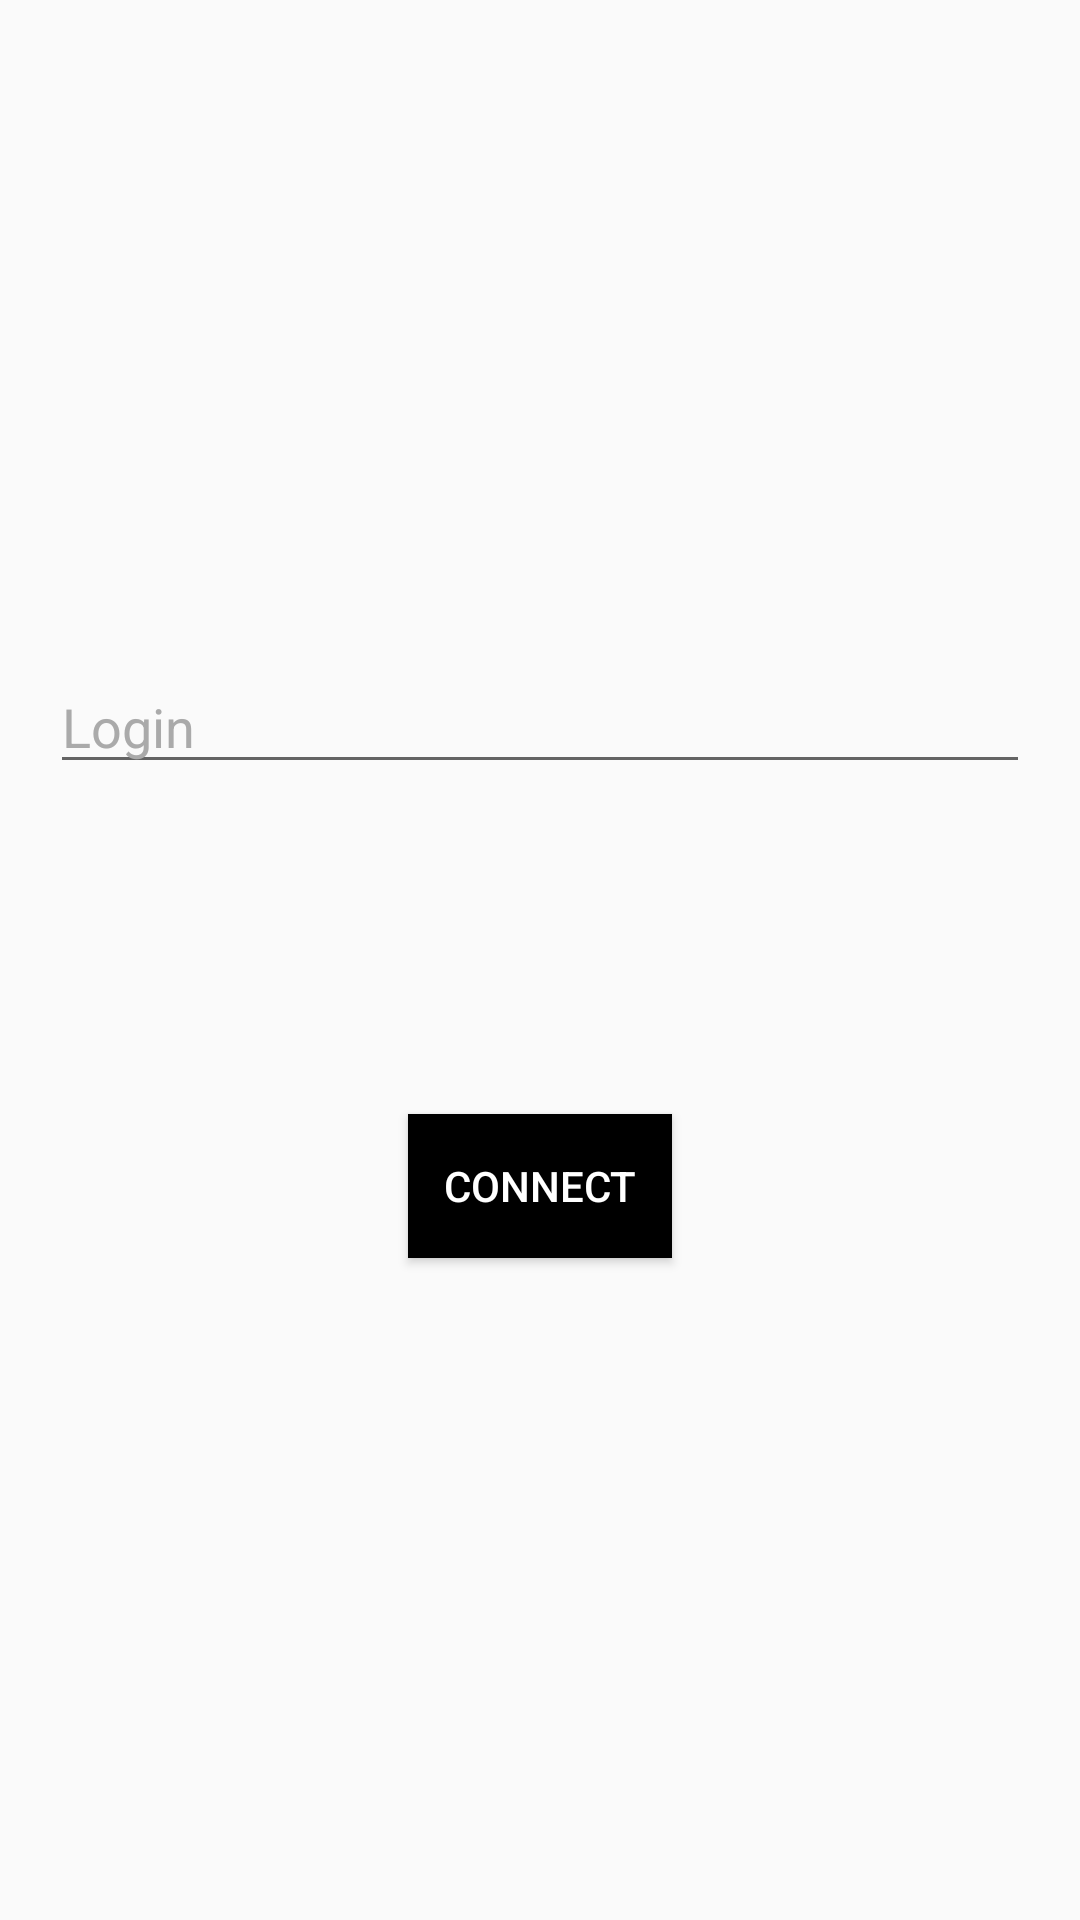

Write the Android layout XML for this screen, with the resource values it uses.
<!-- AndroidManifest.xml: application theme AppTheme.Light -->
<!-- res/layout/activity_login.xml -->
<?xml version="1.0" encoding="utf-8"?>
<LinearLayout xmlns:android="http://schemas.android.com/apk/res/android"
    android:orientation="vertical" android:layout_width="match_parent"
    android:layout_height="match_parent"
    android:gravity="center_horizontal"
    >
    

    <View
        android:layout_width="match_parent"
        android:layout_height="0dp"
        android:layout_weight="2"
        />
    <EditText
        android:id="@+id/login_field"
        android:textColor="@android:color/black"
        android:singleLine="true"
        android:hint="Login"
        android:textColorHint="@android:color/darker_gray"
        android:layout_marginLeft="50px"
        android:layout_marginRight="50px"
        android:layout_width="match_parent"
        android:layout_height="wrap_content" />
    <View
        android:layout_width="match_parent"
        android:layout_height="0dp"
        android:layout_weight="1"
        />
    <Button
        android:id="@+id/login_button"
        android:background="@android:color/black"
        android:text="CONNECT"
        android:textColor="@android:color/white"
        android:padding="10px"
        android:layout_width="wrap_content"
        android:layout_height="wrap_content" />
    <View
        android:layout_width="match_parent"
        android:layout_height="0dp"
        android:layout_weight="2"
        />
</LinearLayout>
<!-- resources referenced by this layout -->
<resources>
  <style name="AppTheme.Light" parent="Theme.AppCompat.Light">
          <item tools:targetApi="11" name="android:actionBarStyle">@style/MyActionBar</item>
  
          <item tools:targetApi="8" name="actionBarStyle">@style/MyActionBar</item>
      </style>
  <style name="MyActionBar" parent="Widget.AppCompat.ActionBar">
          <item tools:targetApi="11" name="android:titleTextStyle">@style/ActionBarColor</item>
          <item name="android:background">@color/black</item>
  
          <item name="titleTextStyle">@style/ActionBarColor</item>
          <item name="background">@color/black</item>
      </style>
  <style name="ActionBarColor" parent="@android:style/TextAppearance">
          <item name="android:textColor">#FFFFFF</item>
      </style>
  <color name="black">#000000</color>
</resources>
